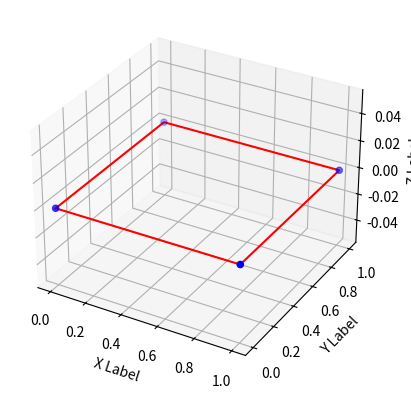

Python code for this plot:
from mpl_toolkits.mplot3d import Axes3D
from mpl_toolkits import mplot3d

import numpy as np
import matplotlib.pyplot as plt


fig = plt.figure()
ax = fig.add_subplot(111, projection='3d')

x = [0, 1, 1, 0]
y = [0, 0, 1, 1]
z = [0, 0, 0, 0]

ax.scatter(x, y, z, marker='o',color='b');

ax.set_xlabel('X Label')
ax.set_ylabel('Y Label')
ax.set_zlabel('Z Label')

x.append(0)
y.append(0)
z.append(0)


ax.plot(x,y,z, color='r')


plt.show()